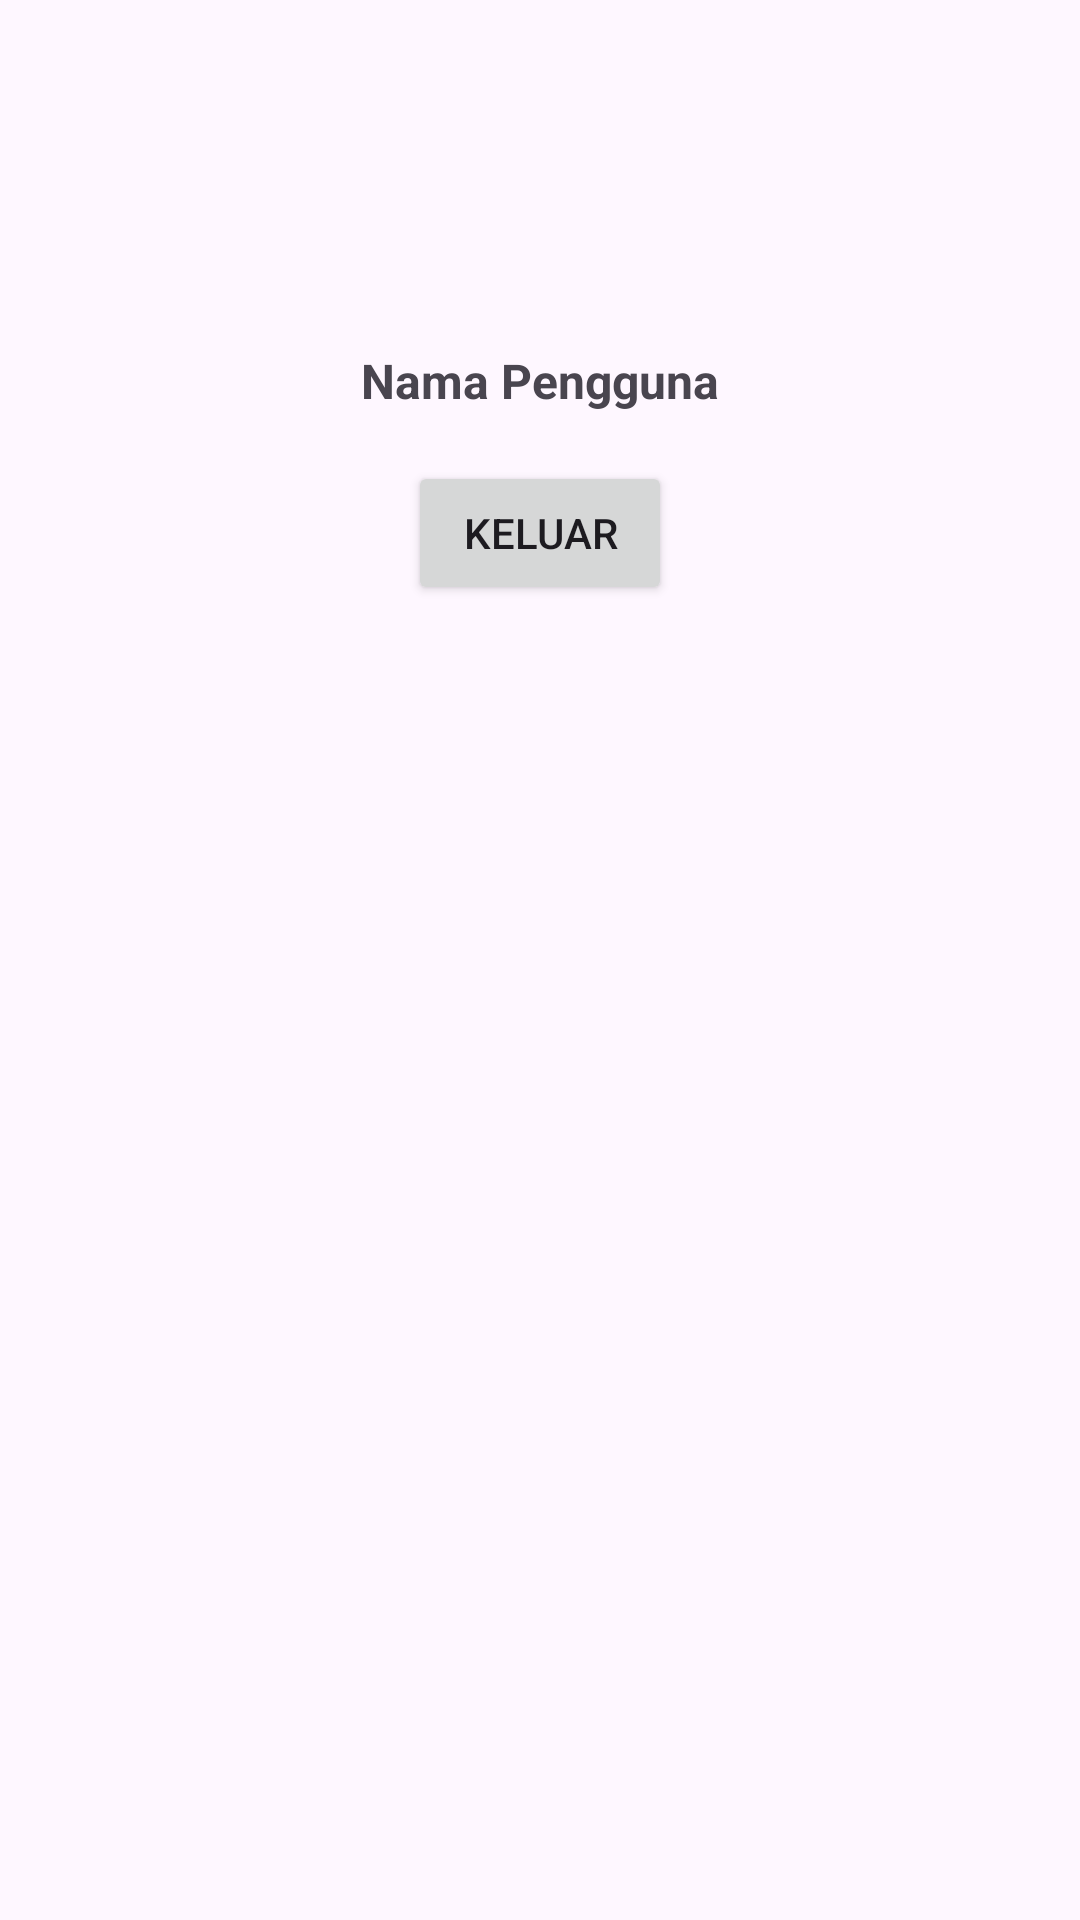

Reconstruct the res/layout file that produces this screen, plus the resources it refers to.
<!-- AndroidManifest.xml: application theme Theme.UTSPAPB2024 -->
<!-- res/layout/activity_main.xml -->
<?xml version="1.0" encoding="utf-8"?>
<LinearLayout
    xmlns:android="http://schemas.android.com/apk/res/android"
    xmlns:app="http://schemas.android.com/apk/res-auto"
    xmlns:tools="http://schemas.android.com/tools"
    android:id="@+id/main"
    android:layout_width="match_parent"
    android:layout_height="match_parent"
    android:orientation="vertical"
    tools:context=".MainActivity"
    android:padding="16dp"
    >

    <ImageView
        android:id="@+id/img_profile"
        android:layout_width="100dp"
        android:layout_height="100dp"
        android:layout_gravity="center"
        android:src="@drawable/baseline_account_circle_24"
        />

    <TextView
        android:id="@+id/txt_name"
        android:layout_width="wrap_content"
        android:layout_height="wrap_content"
        android:textSize="16dp"
        android:textStyle="bold"
        android:text="Nama Pengguna"
        android:layout_gravity="center"
        />

    <Button
        android:id="@+id/btn_keluar"
        android:layout_width="wrap_content"
        android:layout_height="wrap_content"
        android:text="Keluar"
        android:layout_gravity="center"
        android:layout_marginTop="16dp"
        />

</LinearLayout>
<!-- resources referenced by this layout -->
<resources>
  <style name="Theme.UTSPAPB2024" parent="Base.Theme.UTSPAPB2024" />
  <style name="Base.Theme.UTSPAPB2024" parent="Theme.Material3.DayNight.NoActionBar">
          
          
      </style>
</resources>
